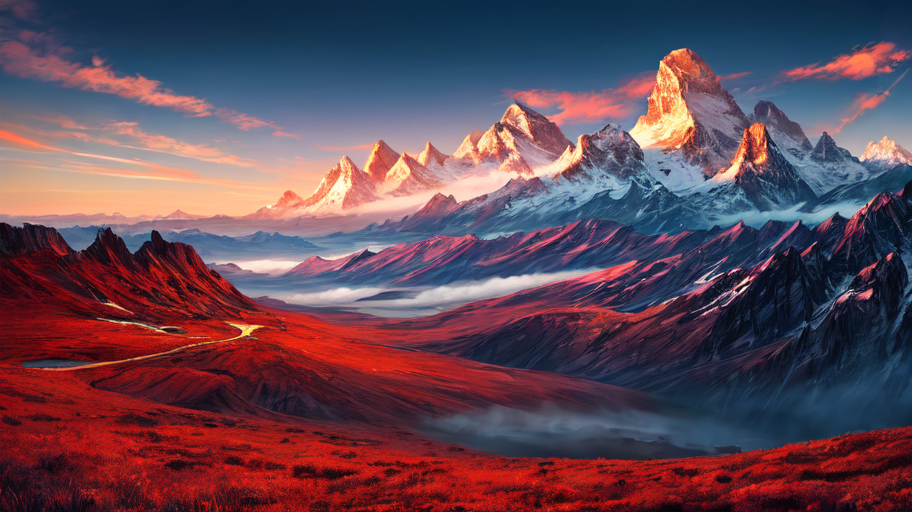
Generation parameters embedded in this image by ComfyUI (PNG 'prompt' text chunk: the API-format workflow graph, JSON):
{"1":{"inputs":{"ckpt_name":"ghostmix_v20Bakedvae.safetensors"},"class_type":"CheckpointLoaderSimple","_meta":{"title":"Load Checkpoint"}},"2":{"inputs":{"stop_at_clip_layer":-2,"clip":["1",1]},"class_type":"CLIPSetLastLayer","_meta":{"title":"CLIP Set Last Layer"}},"3":{"inputs":{"text":"a dreamy, extraterrestrial landscape, white, red and orage, , landscape photography, vast vistas, natural beauty, dynamic compositions, captivating scenery, immersive, serene, masterpiece, best quality, ultra-detailed","clip":["6",1]},"class_type":"CLIPTextEncode","_meta":{"title":"Positive"}},"4":{"inputs":{"text":"NG_DeepNegative_V1_75T, badhandv4, easynegative, an14, bad anatomy, comics, cropped, cross-eyed, worst quality, low quality, painting, 3D render, drawing, crayon, sketch, graphite, impressionist, cartoon, anime, noisy, blurry, soft, deformed, ugly, lowres, low details, JPEG artifacts, airbrushed, semi-realistic, CGI, render, Blender, digital art, manga, amateur, mutilated, distorted, bad quality, low quality, low resolution","clip":["6",1]},"class_type":"CLIPTextEncode","_meta":{"title":"Negative"}},"5":{"inputs":{"lora_name":"more_details.safetensors","strength_model":0.4,"strength_clip":1.0,"model":["1",0],"clip":["2",0]},"class_type":"LoraLoader","_meta":{"title":"Lora1"}},"6":{"inputs":{"lora_name":"add_detail.safetensors","strength_model":0.9,"strength_clip":1.0,"model":["5",0],"clip":["5",1]},"class_type":"LoraLoader","_meta":{"title":"Lora2"}},"7":{"inputs":{"lora_name":"2b_nier_automata.safetensors","strength_model":1,"strength_clip":1},"class_type":"LoraLoader","_meta":{"title":"Lora3"}},"8":{"inputs":{"lora_name":"2b_nier_automata.safetensors","strength_model":1,"strength_clip":1},"class_type":"LoraLoader","_meta":{"title":"Lora4"}},"9":{"inputs":{"seed":741771,"steps":20,"cfg":7.0,"sampler_name":"dpmpp_2m","scheduler":"karras","denoise":1.0,"model":["6",0],"positive":["3",0],"negative":["4",0],"latent_image":["10",0]},"class_type":"KSampler","_meta":{"title":"KSampler"}},"10":{"inputs":{"width":912,"height":512,"batch_size":1},"class_type":"EmptyLatentImage","_meta":{"title":"Empty Latent Image"}},"11":{"inputs":{"samples":["9",0],"vae":["1",2]},"class_type":"VAEDecode","_meta":{"title":"VAE Decode"}},"12":{"inputs":{"filename_prefix":"ghostmix_v20Bakedvae-None-more_-add_d","images":["11",0]},"class_type":"SaveImage","_meta":{"title":"Save Image"}},"13":{"inputs":{"upscale_model":["14",0],"image":["11",0]},"class_type":"ImageUpscaleWithModel","_meta":{"title":"Upscale Image (using Model)"}},"14":{"inputs":{"model_name":"4x-AnimeSharp.pth"},"class_type":"UpscaleModelLoader","_meta":{"title":"Load Upscale Model"}},"15":{"inputs":{"pixels":["17",0],"vae":["1",2]},"class_type":"VAEEncode","_meta":{"title":"VAE Encode"}},"16":{"inputs":{"seed":0,"steps":10,"cfg":8,"sampler_name":"dpmpp_2m","scheduler":"karras","denoise":0.4,"model":["6",0],"positive":["3",0],"negative":["4",0],"latent_image":["15",0]},"class_type":"KSampler","_meta":{"title":"KS_up"}},"17":{"inputs":{"upscale_method":"nearest-exact","width":1824,"height":1024,"crop":"disabled","image":["13",0]},"class_type":"ImageScale","_meta":{"title":"Up_res"}},"18":{"inputs":{"samples":["16",0],"vae":["1",2]},"class_type":"VAEDecode","_meta":{"title":"VAE Decode_scaled"}},"20":{"inputs":{"vae_name":"kl-f8-anime2.safetensors"},"class_type":"VAELoader","_meta":{"title":"Load VAE"}},"21":{"inputs":{"lora_name":"2b_nier_automata.safetensors","strength_model":1,"strength_clip":1},"class_type":"LoraLoader","_meta":{"title":"Lora5"}},"22":{"inputs":{"lora_name":"2b_nier_automata.safetensors","strength_model":1,"strength_clip":1},"class_type":"LoraLoader","_meta":{"title":"Lora6"}},"23":{"inputs":{"lora_name":"2b_nier_automata.safetensors","strength_model":1,"strength_clip":1},"class_type":"LoraLoader","_meta":{"title":"Lora7"}}}